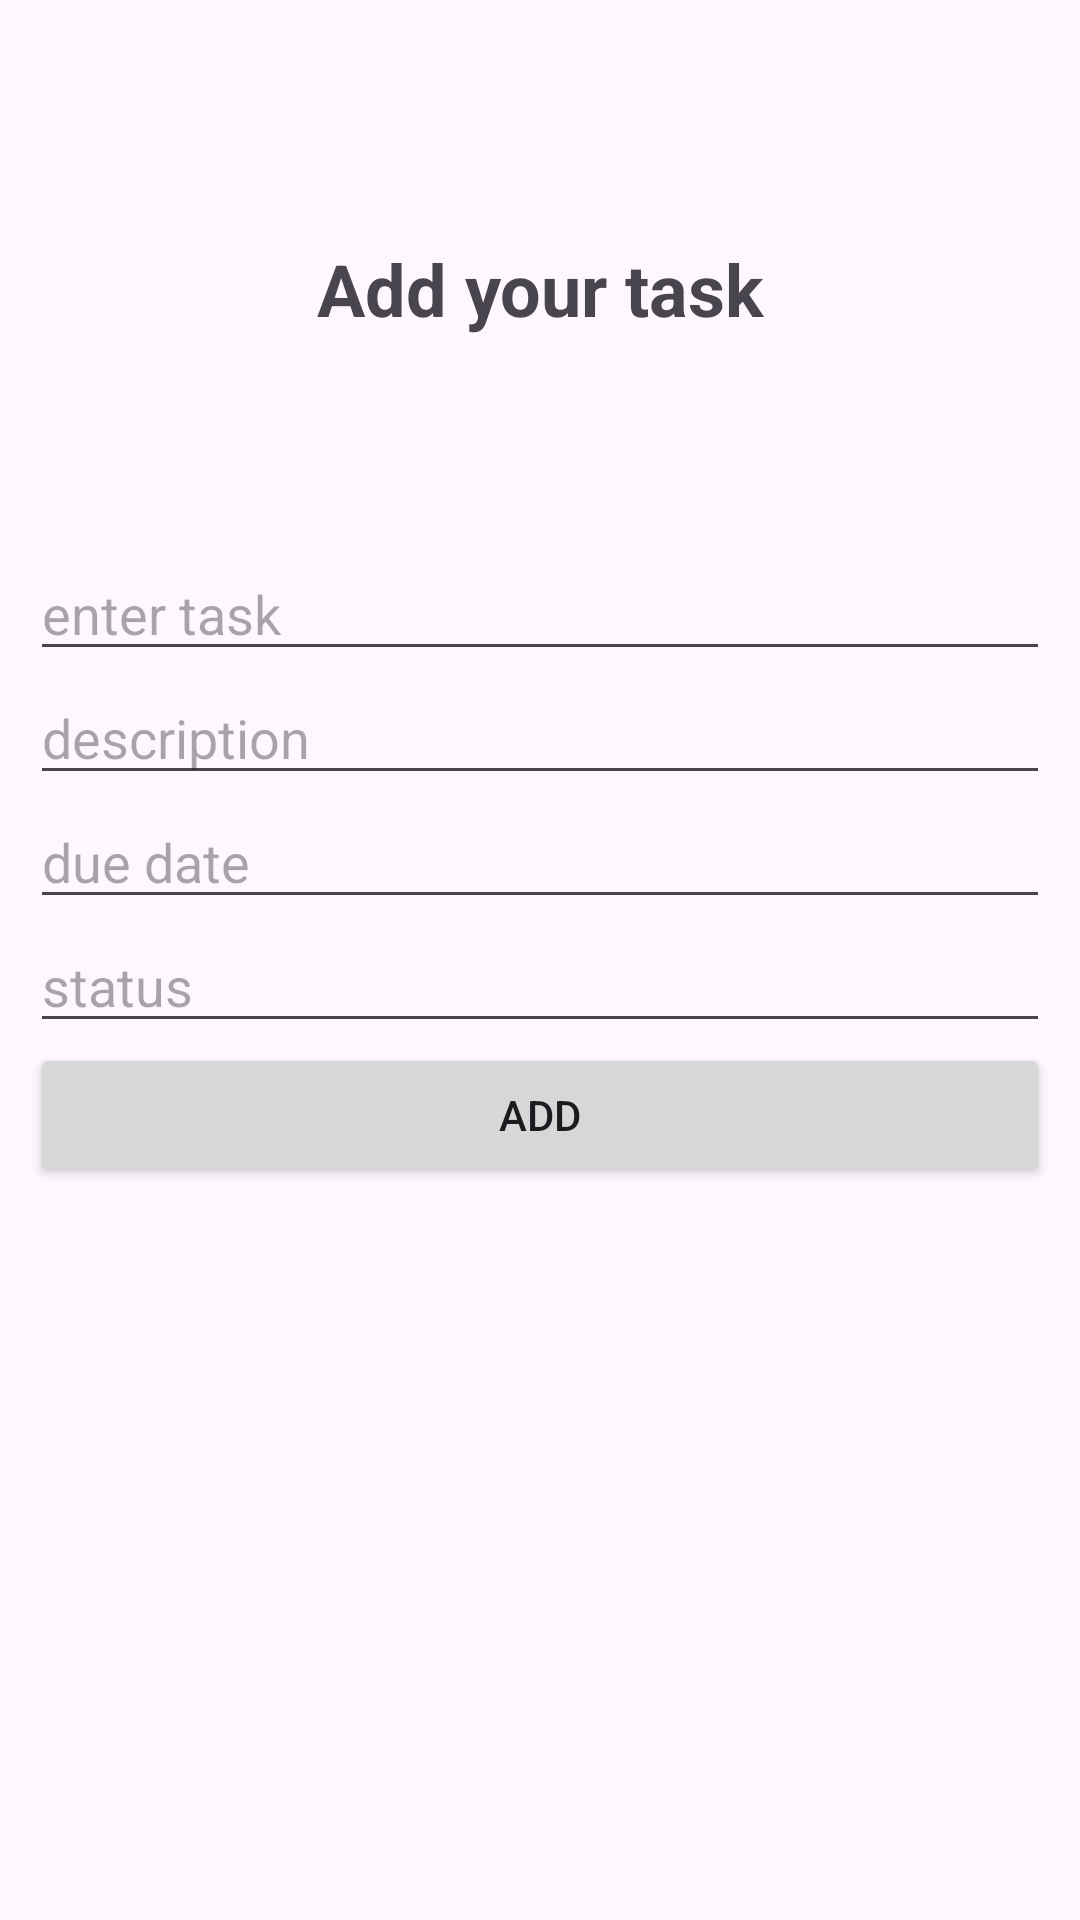

Reconstruct the res/layout file that produces this screen, plus the resources it refers to.
<!-- AndroidManifest.xml: application theme Theme.SoftwareExam -->
<!-- res/layout/activity_add.xml -->
<?xml version="1.0" encoding="utf-8"?>
<androidx.constraintlayout.widget.ConstraintLayout xmlns:android="http://schemas.android.com/apk/res/android"
    xmlns:app="http://schemas.android.com/apk/res-auto"
    xmlns:tools="http://schemas.android.com/tools"
    android:id="@+id/main"
    android:layout_width="match_parent"
    android:layout_height="match_parent"
    tools:context=".Add">

    <LinearLayout
        android:layout_width="match_parent"
        android:layout_height="match_parent"
        android:orientation="vertical"
        android:padding="10dp">

        <TextView
            android:id="@+id/textView2"
            android:layout_width="match_parent"
            android:layout_height="wrap_content"
            android:layout_margin="70dp"
            android:text="Add your task"
            android:textAlignment="center"
            android:textSize="24sp"
            android:textStyle="bold" />

        <EditText
            android:id="@+id/taskname"
            android:layout_width="match_parent"
            android:layout_height="wrap_content"
            android:ems="10"
            android:hint="enter task"
            android:inputType="text" />

        <EditText
            android:id="@+id/desc"
            android:layout_width="match_parent"
            android:layout_height="wrap_content"
            android:ems="10"
            android:gravity="start|top"
            android:hint="description"
            android:inputType="textMultiLine" />

        <EditText
            android:id="@+id/date"
            android:layout_width="match_parent"
            android:layout_height="wrap_content"
            android:ems="10"
            android:hint="due date"
            android:inputType="date" />

        <EditText
            android:id="@+id/status"
            android:layout_width="match_parent"
            android:layout_height="wrap_content"
            android:ems="10"
            android:hint="status"
            android:inputType="text" />

        <Button
            android:id="@+id/button"
            android:layout_width="match_parent"
            android:layout_height="wrap_content"
            android:text="Add" />
    </LinearLayout>
</androidx.constraintlayout.widget.ConstraintLayout>
<!-- resources referenced by this layout -->
<resources>
  <style name="Theme.SoftwareExam" parent="Base.Theme.SoftwareExam" />
  <style name="Base.Theme.SoftwareExam" parent="Theme.Material3.DayNight.NoActionBar">
          
          
      </style>
</resources>
